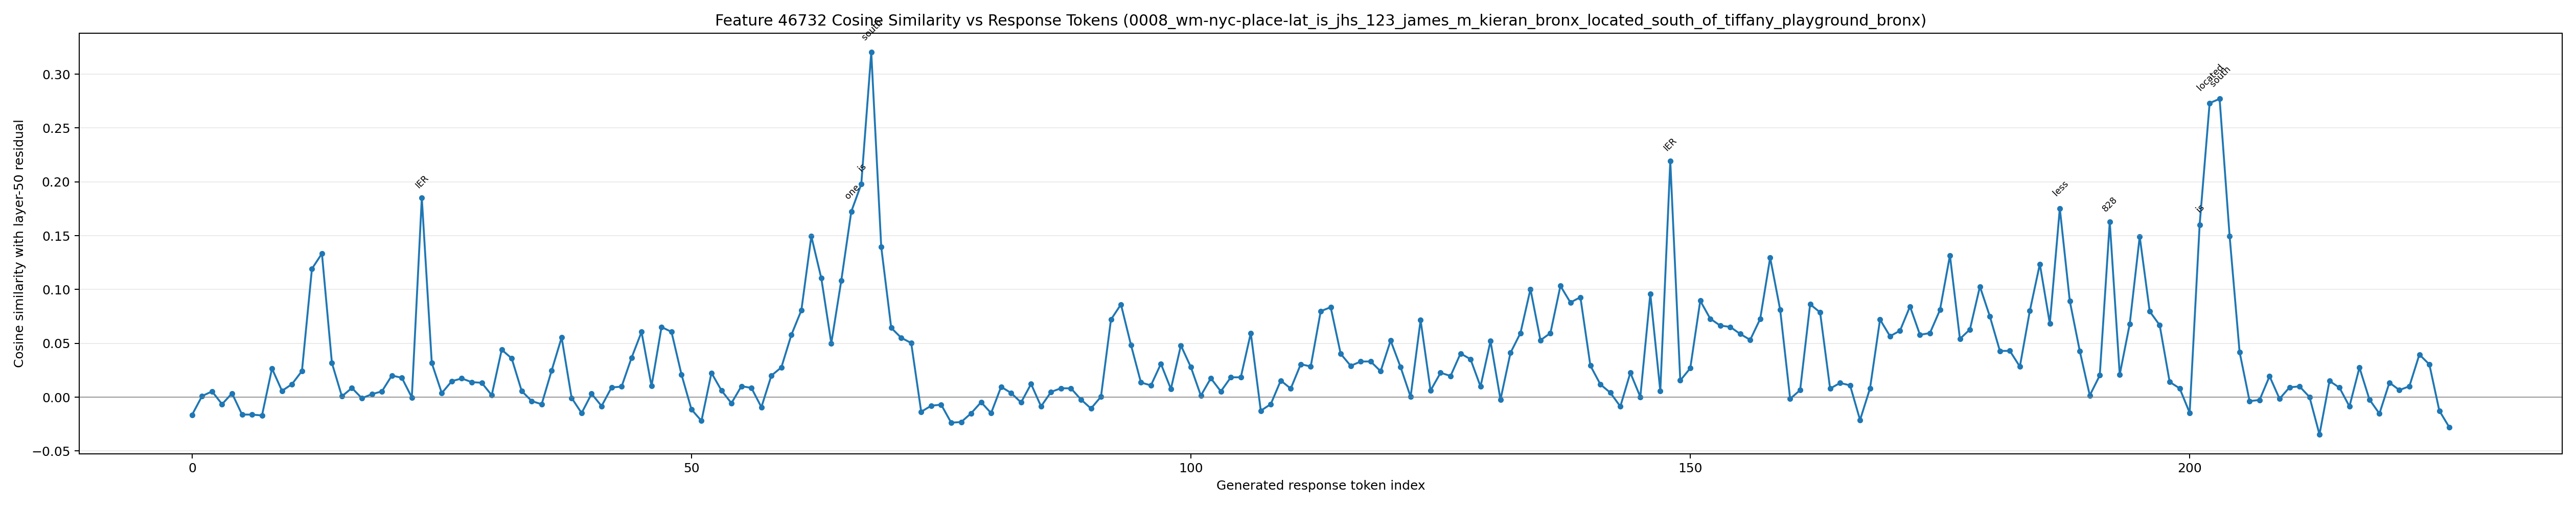

The table this chart was drawn from, first rows:
generated_token_index, token_id, token_text, prediction_position, cosine_similarity
0, 10267, Let, 63, -0.01636
1, 596, 's, 64, 0.001024
2, 1464, break, 65, 0.005349
3, 433, it, 66, -0.006536
4, 1523, down, 67, 0.003557
5, 1473, :??, 68, -0.01613
6, 16, 1, 69, -0.01621
7, 13, ., 70, -0.01699
8, 1226, We, 71, 0.0266
9, 1205, need, 72, 0.005819
10, 311, to, 73, 0.01208
11, 8417, determine, 74, 0.02429
12, 279, the, 75, 0.1192
13, 10687, locations, 76, 0.1334
14, 315, of, 77, 0.03171
15, 622, J, 78, 0.0007454
16, 12228, HS, 79, 0.008553
17, 220, , 80, -0.001014
18, 4513, 123, 81, 0.002793
19, 622, J, 82, 0.005322
20, 15981, AMES, 83, 0.02007
21, 386, M, 84, 0.01799
22, 735, K, 85, -0.0002455
23, 16688, IER, 86, 0.1849
24, 1111, AN, 87, 0.03164
25, 323, and, 88, 0.003784
26, 75221, TIFF, 89, 0.01483
27, 17742, ANY, 90, 0.01738
28, 43088, PLAY, 91, 0.01393
29, 32787, GROUND, 92, 0.01336
30, 304, in, 93, 0.001771
31, 279, the, 94, 0.04409
32, 66236, Bronx, 95, 0.03599
33, 627, .?, 96, 0.005707
34, 17, 2, 97, -0.003594
35, 13, ., 98, -0.006615
36, 2057, To, 99, 0.02473
37, 656, do, 100, 0.05542
38, 420, this, 101, -0.0007178
39, 11, ,, 102, -0.01478
40, 584, we, 103, 0.003157
41, 649, can, 104, -0.008289
42, 1427, look, 105, 0.009046
43, 709, up, 106, 0.00975
44, 872, their, 107, 0.03655
45, 14564, addresses, 108, 0.0606
46, 477, or, 109, 0.01023
47, 54001, geographical, 110, 0.06513
48, 14259, coordinates, 111, 0.0606
49, 627, .?, 112, 0.02103
50, 18, 3, 113, -0.01143
51, 13, ., 114, -0.02202
52, 9843, Once, 115, 0.02255
53, 584, we, 116, 0.006268
54, 617, have, 117, -0.005634
55, 420, this, 118, 0.01017
56, 2038, information, 119, 0.008603
57, 11, ,, 120, -0.009298
58, 584, we, 121, 0.02003
59, 649, can, 122, 0.02766
... 167 more rows
